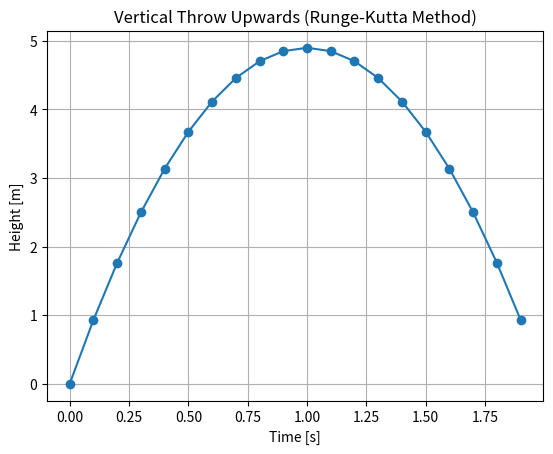

Source code (Python):
import numpy as np
import matplotlib.pyplot as plt

g = 9.8
v0 = 9.8

def func(x):
    """
    x:状態変数
    x[0]:変位
    x[1]:速度
    f:状態方程式
    """
    f = np.zeros(2)
    f[0] = x[1]
    f[1] = -g
    return f

def rk4(f, x, h):
    ############
    # f:微分方程式f(x)
    # x:状態変数
    # h:ルンゲクッタ法ステップ
    ###########
    k1 = f(x)
    k2 = f(x + 0.5 * h * k1)
    k3 = f(x + 0.5 * h * k2)
    k4 =f(x + h * k3)
    y = x + (h / 6) * (k1 + 2*k2 + 2*k3 + k4)
    return y


def main():
    # main
    # 初期化
    h = 0.1
    #状態変数の初期化
    x = np.array([0.0, v0])
    t = 0.0
    x_data = [x[0]]
    t_data = [t]
    # 解軌道の計算
    #時間発展
    t_max = 2.0
    while t < t_max:
        x = rk4(func, x, h)
        t += h
        if x[0] < 0:
            break
        x_data = np.append(x_data, x[0])
        t_data = np.append(t_data, t)
    # グラフ描画
    plt.plot(t_data, x_data, marker = 'o')
    plt.title('Vertical Throw Upwards (Runge-Kutta Method)')
    plt.xlabel('Time [s]')
    plt.ylabel('Height [m]')
    plt.grid()
    plt.show()
   
if __name__ == "__main__":
    main()
